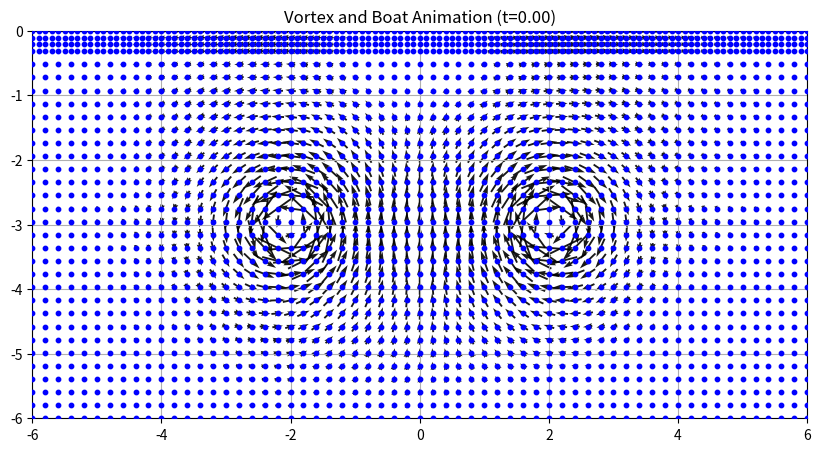

The matplotlib source for this figure: (Note: this script raises an exception after producing the figure.)
import os
import numpy as np
import matplotlib.pyplot as plt
from matplotlib.animation import FuncAnimation, FFMpegWriter

# ---------------------------
# Simulation Parameters
# ---------------------------
nu = 0.001          # Viscosity
T = 15              # Final time (seconds)
dt = 0.1            # Time step
num_steps = int(T / dt)
delta = 0.1         # Mollification parameter (choose δ < 0.15 for the boundary layer)
N = 3               # Number of samples per particle for the noise average

h1 = 0.2
Re = 0.0001 / nu
layer_thickness = np.sqrt(Re)
h2_0 = layer_thickness * 0.3  # finer layer thickness
h2 = h1 / (h1 // h2_0)

print("boundary layer thickness:", layer_thickness)
print("mesh grid:", h1, h2)

region_x = [-6, 6]
region_y = [-6, 0]
window_x = [region_x[0], region_x[1]]
window_y = [region_y[0], region_y[1]]

np.random.seed(42)

# ---------------------------
# (Optional) Background Velocity & Vorticity Functions
# ---------------------------
def velocity(x, y):
    return np.array([-np.sin(y), 0])

def vorticity(x, y):
    return -np.cos(y)

# ---------------------------
# Nonuniform Grid Generation in D
# ---------------------------
def generate_nonuniform_grid_D(region_x=region_x, region_y=region_y, 
                               layer_thickness=layer_thickness, h1=h1, h2=h2):
    """
    Generates a nonuniform grid in D with a coarse grid over most of the domain 
    and a finer grid near the boundary (x2=0).
    """
    x1, x2 = region_x
    y1, y2 = region_y
    y3 = y2 - layer_thickness
    num_x_coarse = int((x2 - x1) / h1) + 1
    num_y_coarse = int((y3 - y1) / h1)
    x_coarse = np.linspace(x1, x2, num_x_coarse)
    y_coarse = np.linspace(y1, y3, num_y_coarse, endpoint=False)
    xx_coarse, yy_coarse = np.meshgrid(x_coarse, y_coarse)
    grid_coarse = np.column_stack((xx_coarse.ravel(), yy_coarse.ravel()))
    
    num_x_fine = int((x2 - x1) / h2) + 1
    num_y_fine = int((y2 - y3) / h2) + 1
    x_fine = np.linspace(x1, x2, num_x_fine)
    y_fine = np.linspace(y3, y2, num_y_fine)
    xx_fine, yy_fine = np.meshgrid(x_fine, y_fine)
    grid_fine = np.column_stack((xx_fine.ravel(), yy_fine.ravel()))
    
    grid = np.concatenate((grid_coarse, grid_fine), axis=0)
    print(f"Number of points in coarse grid: {len(grid_coarse)}")
    print(f"Number of points in fine grid: {len(grid_fine)}")
    print(f"Total number of points in the final grid: {len(grid)}")
    return grid, grid_coarse, grid_fine

# Create a grid for velocity field queries
query_grid, grid_coarse, grid_fine = generate_nonuniform_grid_D()

# ---------------------------
# Vortex Initialization: Determined Vortices
# ---------------------------
# Two vortices with prescribed positions and strengths
vortex_positions = np.array([[-2, -3], [2, -3]])
w0 = np.array([-2, 2])  # strengths corresponding to each vortex
num_vortices = len(w0)
print("* Number of vortices: ", num_vortices)

# ---------------------------
# Mollified Biot-Savart Kernel and Helpers
# ---------------------------
def K_delta(x, y, delta=0.01):
    x1, x2 = x[0], x[1]
    y1, y2 = y[0], y[1]
    r2     = (x1 - y1)**2 + (x2 - y2)**2
    r2_bar = (x1 - y1)**2 + (-x2 - y2)**2
    if r2 < 1e-10 or r2_bar < 1e-10:
        return np.zeros(2)
    k1 = 0.5 / np.pi * ((y2 - x2)/r2 - (y2 + x2)/r2_bar)
    k2 = 0.5 / np.pi * ((y1 - x1)/r2_bar - (y1 - x1)/r2)
    factor = 1 - np.exp(- (r2 / delta)**2)
    return np.array([k1, k2]) * factor

def indicator_D(point):
    return 1 if point[1] < 0 else 0

def reflect(point):
    return np.array([point[0], -point[1]])

# ---------------------------
# Vortex Trajectory Simulation
# ---------------------------
def simulate_vortex_trajectories():
    """
    Simulates vortex trajectories using the Euler-Maruyama scheme.
    
    Returns:
      traj: array of shape (num_steps+1, num_vortices, 2)
      uFuncs: list of functions, one per time step, each of which computes
              the local velocity (drift) at any position x.
      displacements: array of shape (num_steps, num_vortices, 2) storing the displacement 
                     (drift*dt + noise) for each vortex at each time step.
    """
    traj = np.zeros((num_steps + 1, num_vortices, 2))
    traj[0] = vortex_positions
    uFuncs = []
    displacements = np.zeros((num_steps, num_vortices, 2))
    
    for step in range(num_steps):
        current = traj[step]
        new = np.zeros_like(current)
        
        # Freeze the velocity field at the current time step into a function.
        def u_func(x, current=current):
            u_val = np.zeros(2)
            for j in range(num_vortices):
                pos_j = current[j]
                contrib1 = indicator_D(pos_j) * K_delta(pos_j, x, delta)
                contrib2 = indicator_D(reflect(pos_j)) * K_delta(reflect(pos_j), x, delta)
                u_val += (contrib1 - contrib2) * w0[j]
            return u_val
        
        uFuncs.append(u_func)
        
        for i in range(num_vortices):
            u_now = u_func(current[i])
            # Compute noise as the average of N independent samples
            dW_samples = np.sqrt(2 * nu * dt) * np.random.randn(N, 2)
            dW = dW_samples.mean(axis=0)
            disp = dt * u_now + dW
            displacements[step, i] = disp
            new[i] = current[i] + disp
        traj[step + 1] = new
    return traj, uFuncs, displacements

# ---------------------------
# Simplified Velocity Field Computation using uFuncs
# ---------------------------
def compute_velocity_field(u_func, query_points):
    """
    Computes the velocity field at given query points using a precomputed u_func.
    """
    P = query_points.shape[0]
    U = np.zeros(P)
    V = np.zeros(P)
    for p in range(P):
        vel = u_func(query_points[p])
        U[p] = vel[0]
        V[p] = vel[1]
    return U, V

# ---------------------------
# Boat Simulation using Displacement Tensor (via uFuncs)
# ---------------------------
def generate_boat_grid():
    # We use the same grid as for the velocity field query.
    return generate_nonuniform_grid_D()

def simulate_boats(uFuncs):
    """
    Simulate boat trajectories on the nonuniform grid in D.
    Boat positions are updated using the precomputed uFuncs (i.e. the drift without noise).
    
    Returns:
      boat_positions: array of shape (num_steps+1, num_boats, 2)
      boat_displacements: array of shape (num_steps, num_boats, 2)
    """
    boat_grid, _, _ = generate_boat_grid()
    num_boats = boat_grid.shape[0]
    boat_positions = np.zeros((num_steps + 1, num_boats, 2))
    boat_positions[0] = boat_grid
    boat_displacements = np.zeros((num_steps, num_boats, 2))
    
    for step in range(num_steps):
        u_func = uFuncs[step]
        for b in range(num_boats):
            vel = u_func(boat_positions[step, b])
            boat_displacements[step, b] = dt * vel  # boats follow the drift (no noise)
            boat_positions[step + 1, b] = boat_positions[step, b] + dt * vel
    return boat_positions, boat_displacements

# ---------------------------
# Main Simulation
# ---------------------------
print("Computing vortex trajectories......")
trajectories, uFuncs, displacement = simulate_vortex_trajectories()
print("Simulating vortex boats......")
boat_positions, boat_displacements = simulate_boats(uFuncs)

# Regenerate the query grid (for velocity field display)
query_grid, grid_coarse, grid_fine = generate_nonuniform_grid_D()

# ---------------------------
# Animation: Combined Velocity Field and Boat Animation
# ---------------------------
fig, ax = plt.subplots(figsize=(10, 8))
ax.set_xlim(window_x[0], window_x[1])
ax.set_ylim(window_y[0], window_y[1])
ax.set_aspect('equal')
ax.grid(True)
ax.set_title("Vortex and Boat Animation (t=0.00)")

# Initialize the velocity field quiver using uFuncs[0]
U, V = compute_velocity_field(uFuncs[0], query_grid)
vel_quiver = ax.quiver(query_grid[:, 0], query_grid[:, 1], U, V,
                       color='black', alpha=0.9, pivot='mid',
                       scale=None, angles='xy', scale_units='xy')

# For boat simulation, we now draw boat positions as a scatter plot.
boat_scatter = ax.scatter(boat_positions[0, :, 0], boat_positions[0, :, 1],
                          s=10, color='blue', zorder=3)

def update(frame):
    t_current = frame * dt
    u_func = uFuncs[frame if frame < len(uFuncs) else -1]
    U, V = compute_velocity_field(u_func, query_grid)
    vel_quiver.set_UVC(U, V)
    
    # Update boat positions via scatter plot.
    boat_scatter.set_offsets(boat_positions[frame])
    
    ax.set_title(f"Vortex and Boat Animation (t={t_current:.2f})")
    return vel_quiver, boat_scatter

anim = FuncAnimation(fig, update, frames=num_steps + 1, interval=40, blit=False)

os.makedirs("animation", exist_ok=True)
save_path = os.path.join("animation", "vortex7.mp4")
writer = FFMpegWriter(fps=25)
anim.save(save_path, writer=writer)
print(f"Animation saved at: {save_path}")

plt.close(fig)
